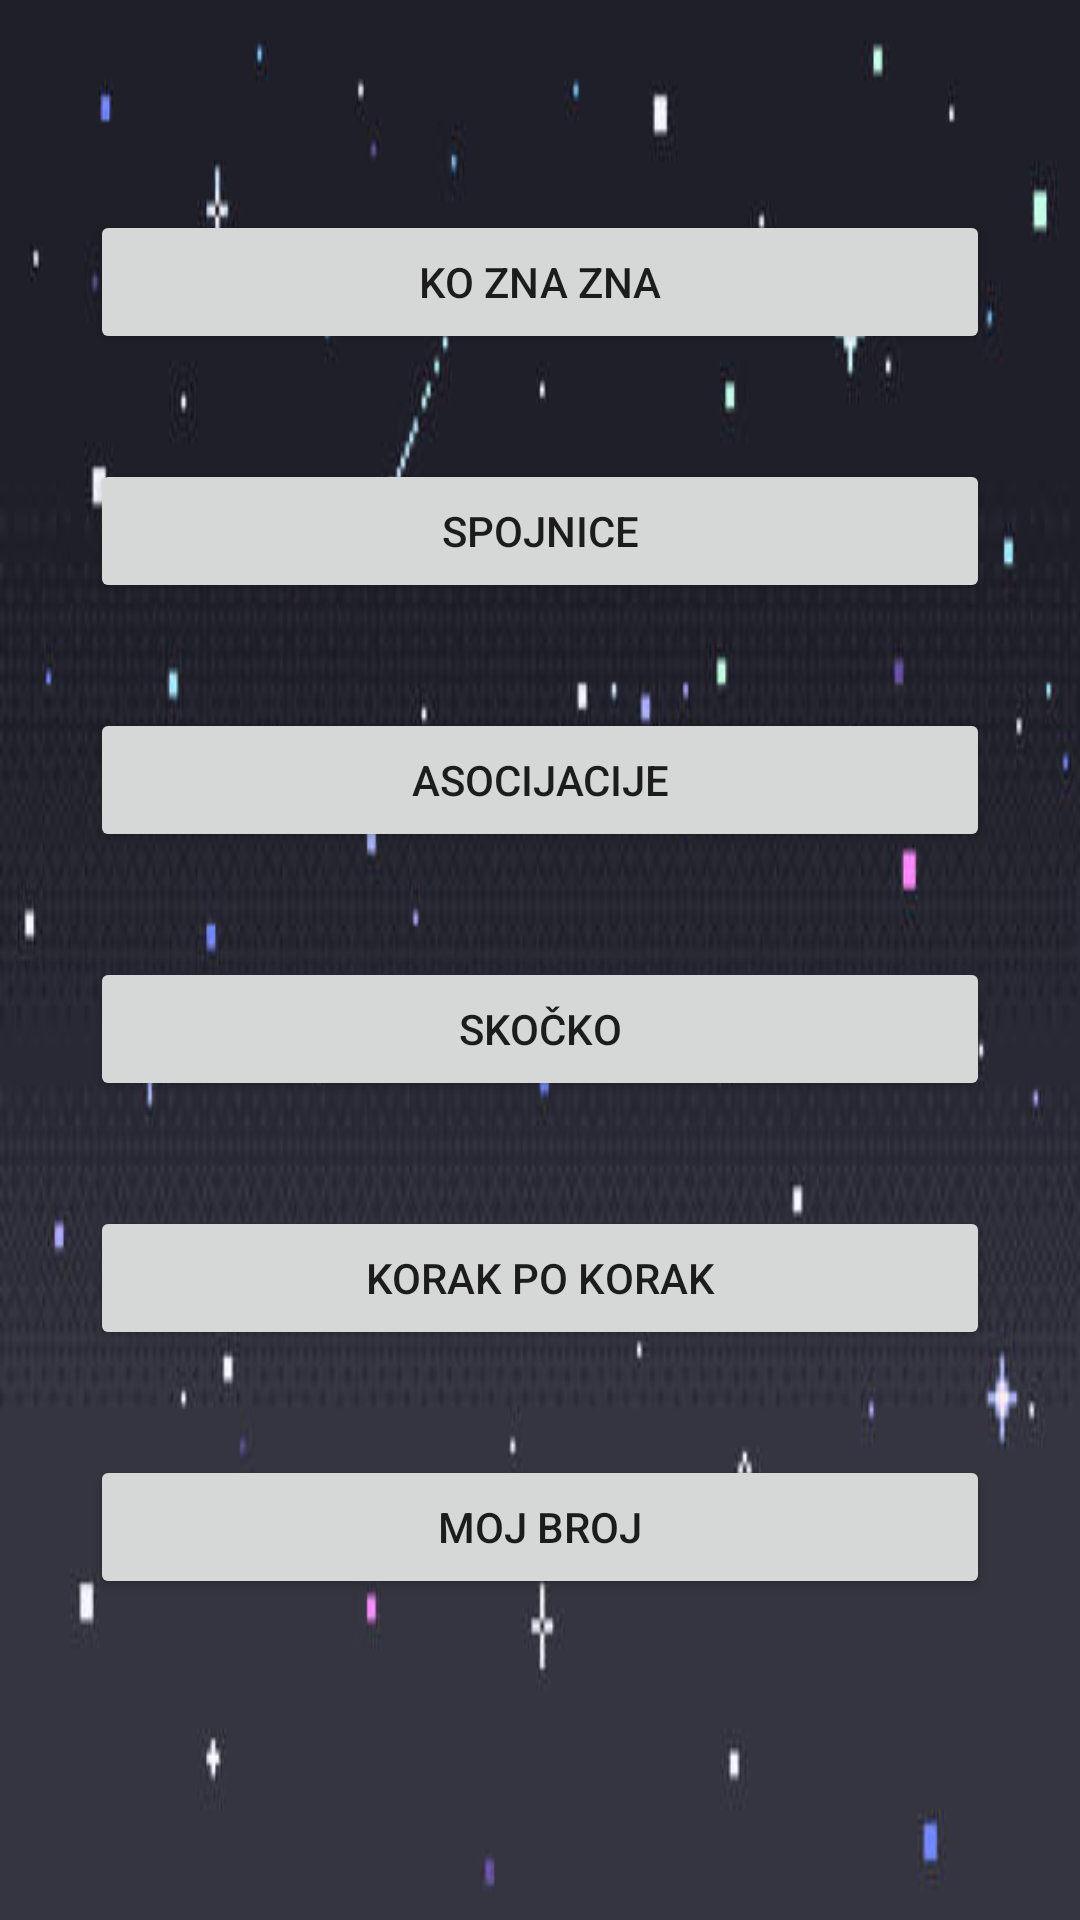

Write the Android layout XML for this screen, with the resource values it uses.
<!-- AndroidManifest.xml: application theme Theme.ProjekatMA2023 -->
<!-- res/layout/fragment_lista_igara.xml -->
<?xml version="1.0" encoding="utf-8"?>
<LinearLayout xmlns:android="http://schemas.android.com/apk/res/android"
    xmlns:app="http://schemas.android.com/apk/res-auto"
    android:id="@+id/layoutListaIgara"
    xmlns:tools="http://schemas.android.com/tools"
    android:layout_width="match_parent"
    android:layout_height="match_parent"
    android:background="@drawable/pozadinamain"
    tools:context=".ListaIgaraFragment"
    android:orientation="vertical">



    <Button
        android:id="@+id/ko_zna_znaBtn"
        android:layout_width="300dp"
        android:layout_height="wrap_content"
        android:layout_gravity="center"
        android:layout_marginTop="70dp"
        android:text="@string/ko_zna_zna" />

    <Button
        android:id="@+id/spojniceBtn"
        android:layout_width="300dp"
        android:layout_height="wrap_content"
        android:layout_gravity="center"
        android:layout_marginTop="35dp"
        android:text="@string/spojnice" />

    <Button
        android:id="@+id/asocijacijeBtn"
        android:layout_width="300dp"
        android:layout_height="wrap_content"
        android:layout_gravity="center"
        android:layout_marginTop="35dp"
        android:text="@string/asocijacije" />

    <Button
        android:id="@+id/skockoBtn"
        android:layout_width="300dp"
        android:layout_height="wrap_content"
        android:layout_gravity="center"
        android:layout_marginTop="35dp"
        android:text="@string/skocko" />

    <Button
        android:id="@+id/korak_po_korakBtn"
        android:layout_width="300dp"
        android:layout_height="wrap_content"
        android:layout_gravity="center"
        android:layout_marginTop="35dp"
        android:text="@string/korak_po_korak" />

    <Button
        android:id="@+id/moj_brojBtn"
        android:layout_width="300dp"
        android:layout_height="wrap_content"
        android:layout_gravity="center"
        android:layout_marginTop="35dp"
        android:text="@string/moj_broj" />
</LinearLayout>
<!-- resources referenced by this layout -->
<resources>
  <!-- drawable pozadinamain: png bitmap (drawable, 77111 bytes) -->
  <string name="asocijacije">ASOCIJACIJE</string>
  <string name="ko_zna_zna">KO ZNA ZNA</string>
  <string name="korak_po_korak">KORAK PO KORAK</string>
  <string name="moj_broj">MOJ BROJ</string>
  <string name="skocko">SKOČKO</string>
  <string name="spojnice">SPOJNICE</string>
  <style name="Theme.ProjekatMA2023" parent="Theme.MaterialComponents.DayNight.NoActionBar">
          
          <item name="colorPrimary">@color/purple_500</item>
          <item name="colorPrimaryVariant">@color/purple_700</item>
          <item name="colorOnPrimary">@color/white</item>
          
          <item name="colorSecondary">@color/teal_200</item>
          <item name="colorSecondaryVariant">@color/teal_700</item>
          <item name="colorOnSecondary">@color/black</item>
          
  
          
      </style>
  <color name="purple_500">#FF6200EE</color>
  <color name="purple_700">#FF3700B3</color>
  <color name="white">#FFFFFFFF</color>
  <color name="teal_200">#FF03DAC5</color>
  <color name="teal_700">#FF018786</color>
  <color name="black">#FF000000</color>
</resources>
